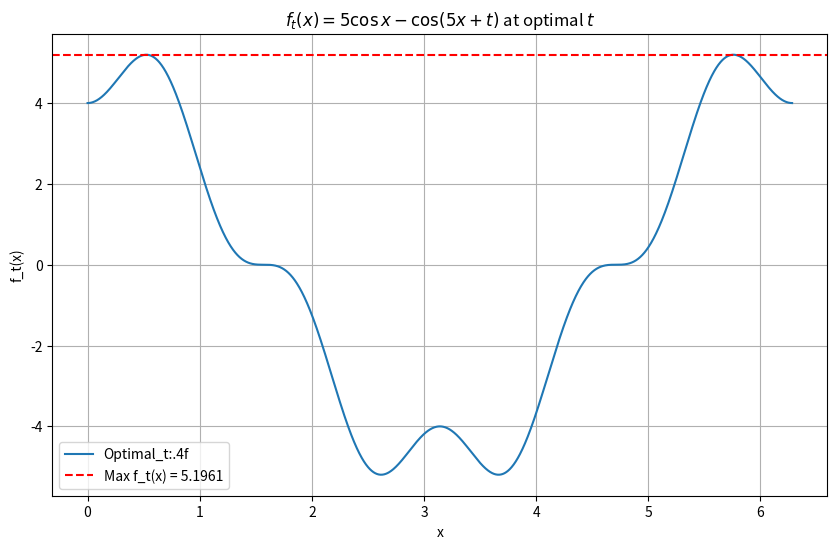

Here is the Python script that generated this plot:
import numpy as np
import matplotlib.pyplot as plt
from scipy.optimize import minimize_scalar

def f_t(x,t):
    return 5 * np.cos(x) - np.cos(5 * x + t)

def max_f_given_t(t):
    x_vals = np.linspace(0 , 2 * np.pi , 2000)
    y_vals = f_t(x_vals , t)
    return np.max(y_vals)

result = minimize_scalar(max_f_given_t , bounds=(0,2*np.pi),method = 'bounded')
optimal_t = result.x
minimal_max = result.fun

print(f"t = {optimal_t:.6f} rad")
print(f"b = {minimal_max:.6f}")

x_vals = np.linspace(0, 2*np.pi,2000)
y_vals = f_t(x_vals,optimal_t)

plt.figure(figsize = (10,6))
plt.plot(x_vals,y_vals,label = f'Optimal_t:.4f')
plt.axhline(minimal_max,color = 'red',linestyle = '--',label=f'Max f_t(x) = {minimal_max:.4f}')
plt.title(r'$f_t(x) = 5\cos x -\cos(5x + t)$ at optimal $t$')
plt.xlabel('x')
plt.ylabel('f_t(x)')
plt.legend()
plt.grid(True)
plt.show()
